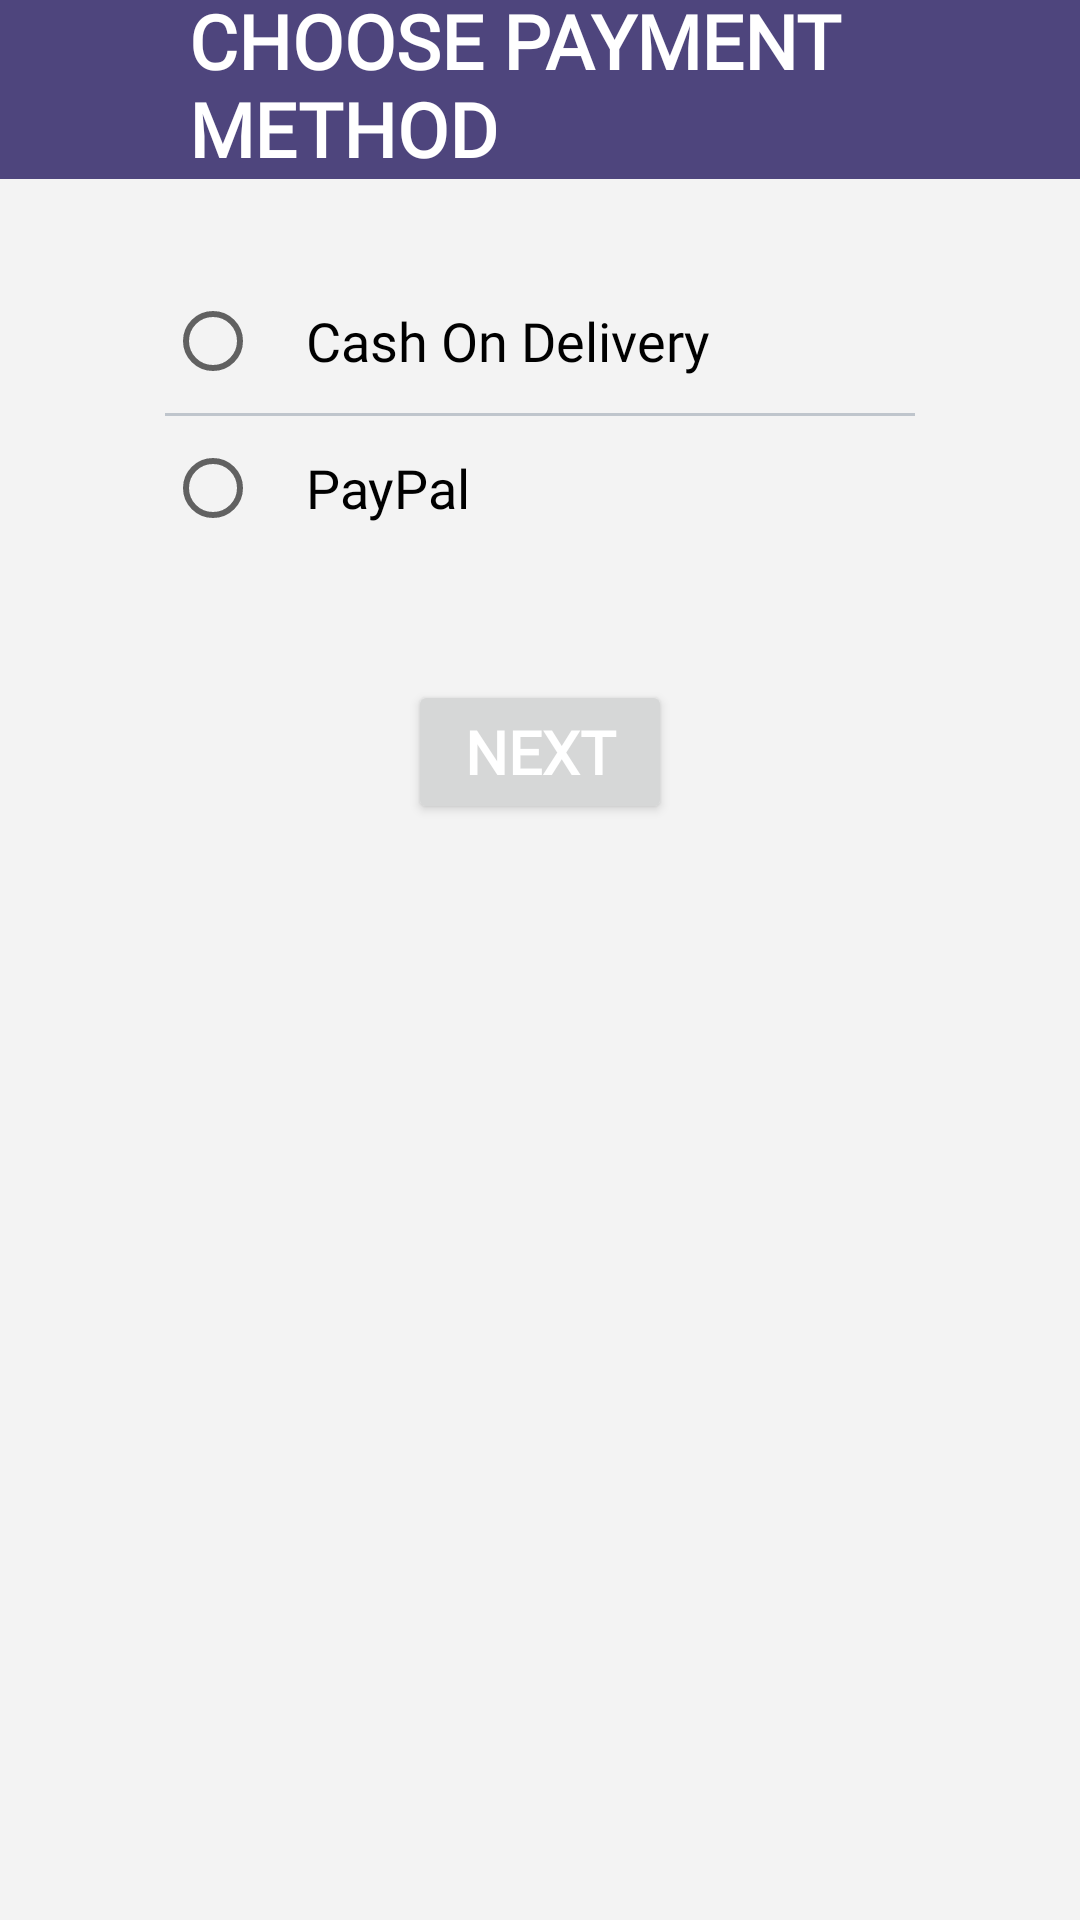

Write the Android layout XML for this screen, with the resource values it uses.
<!-- AndroidManifest.xml: application theme Theme.ODDS -->
<!-- res/layout/activity_choose_payment.xml -->
<?xml version="1.0" encoding="utf-8"?>
<RelativeLayout xmlns:android="http://schemas.android.com/apk/res/android"
    xmlns:app="http://schemas.android.com/apk/res-auto"
    xmlns:tools="http://schemas.android.com/tools"
    android:layout_width="match_parent"
    android:layout_height="match_parent"
    android:background="?attr/colorOnBackground"
    tools:context=".ordering.ChoosePaymentActivity">

    <com.google.android.material.appbar.AppBarLayout
        android:id="@+id/appbar"
        android:layout_width="match_parent"
        android:layout_height="wrap_content"
        android:layout_alignParentStart="true"
        android:layout_alignParentTop="true"
        android:layout_alignParentEnd="true"
        android:layout_alignParentBottom="false">

        <androidx.constraintlayout.widget.ConstraintLayout
            android:layout_width="match_parent"
            android:layout_height="match_parent">

            <androidx.appcompat.widget.Toolbar
                android:id="@+id/toolbar"
                android:layout_width="match_parent"
                android:layout_height="match_parent"
                android:background="?attr/colorPrimary"
                android:minHeight="?attr/actionBarSize"
                android:theme="?attr/actionBarTheme"
                app:title=" " />

            <TextView
                android:layout_width="match_parent"
                android:layout_height="wrap_content"
                android:fontFamily="@font/league_gothic"
                android:paddingHorizontal="63dp"
                android:text="CHOOSE PAYMENT METHOD"
                android:textColor="@color/white"
                android:textSize="25sp"
                android:textStyle="bold"
                app:layout_constraintBottom_toBottomOf="@id/toolbar"
                app:layout_constraintEnd_toEndOf="@id/toolbar"
                app:layout_constraintStart_toStartOf="@id/toolbar"
                app:layout_constraintTop_toTopOf="@id/toolbar" />

        </androidx.constraintlayout.widget.ConstraintLayout>

    </com.google.android.material.appbar.AppBarLayout>


    <RadioGroup
        android:id="@+id/radioGroup"
        android:layout_width="match_parent"
        android:layout_height="wrap_content"
        android:layout_below="@id/appbar"
        android:layout_alignParentStart="true"
        android:layout_alignParentEnd="true"
        android:layout_alignParentBottom="false"
        android:layout_marginHorizontal="35dp"
        android:layout_marginVertical="30dp"
        android:background="@drawable/rounded_rectangle_bg"
        android:paddingHorizontal="20dp">

        <RadioButton
            android:id="@+id/rbCash"
            android:layout_width="match_parent"
            android:layout_height="wrap_content"
            android:fontFamily="@font/belleza"
            android:paddingHorizontal="15dp"
            android:text="Cash On Delivery"
            android:textColor="@color/black"
            android:textSize="18sp"
            android:onClick="onRadioButtonClicked"/>

        <View
            android:layout_width="match_parent"
            android:layout_height="1dp"
            android:background="#BFC5CC" />

        <RadioButton
            android:id="@+id/rbCreditCard"
            android:layout_width="match_parent"
            android:layout_height="wrap_content"
            android:fontFamily="@font/belleza"
            android:paddingHorizontal="15dp"
            android:text="PayPal"
            android:textColor="@color/black"
            android:textSize="18sp"
            android:onClick="onRadioButtonClicked"/>

        

    </RadioGroup>

    <Button
        android:id="@+id/btnNext"
        android:layout_width="wrap_content"
        android:layout_height="wrap_content"
        android:layout_below="@id/radioGroup"
        android:layout_alignParentStart="false"
        android:layout_alignParentEnd="false"
        android:layout_alignParentBottom="false"
        android:layout_marginVertical="10dp"
        android:fontFamily="@font/league_gothic"
        android:layout_centerHorizontal="true"
        android:onClick="fnNext"
        android:text="Next"
        android:textColor="@color/white"
        android:textSize="20sp"
        android:textStyle="bold" />

</RelativeLayout>
<!-- resources referenced by this layout -->
<resources>
  <style name="Theme.ODDS" parent="Theme.MaterialComponents.DayNight.NoActionBar">
          
          <item name="colorPrimary">#4E457D</item>
          
          <item name="colorSecondary">#E47474</item>
          
          <item name="colorOnBackground">#F3F3F3</item>
      </style>
  <!-- not gathered from this repository: default colours our renderer supplied (Android Studio template values) -->
  <color name="black">#FF000000</color>
  <color name="white">#FFFFFFFF</color>
</resources>
